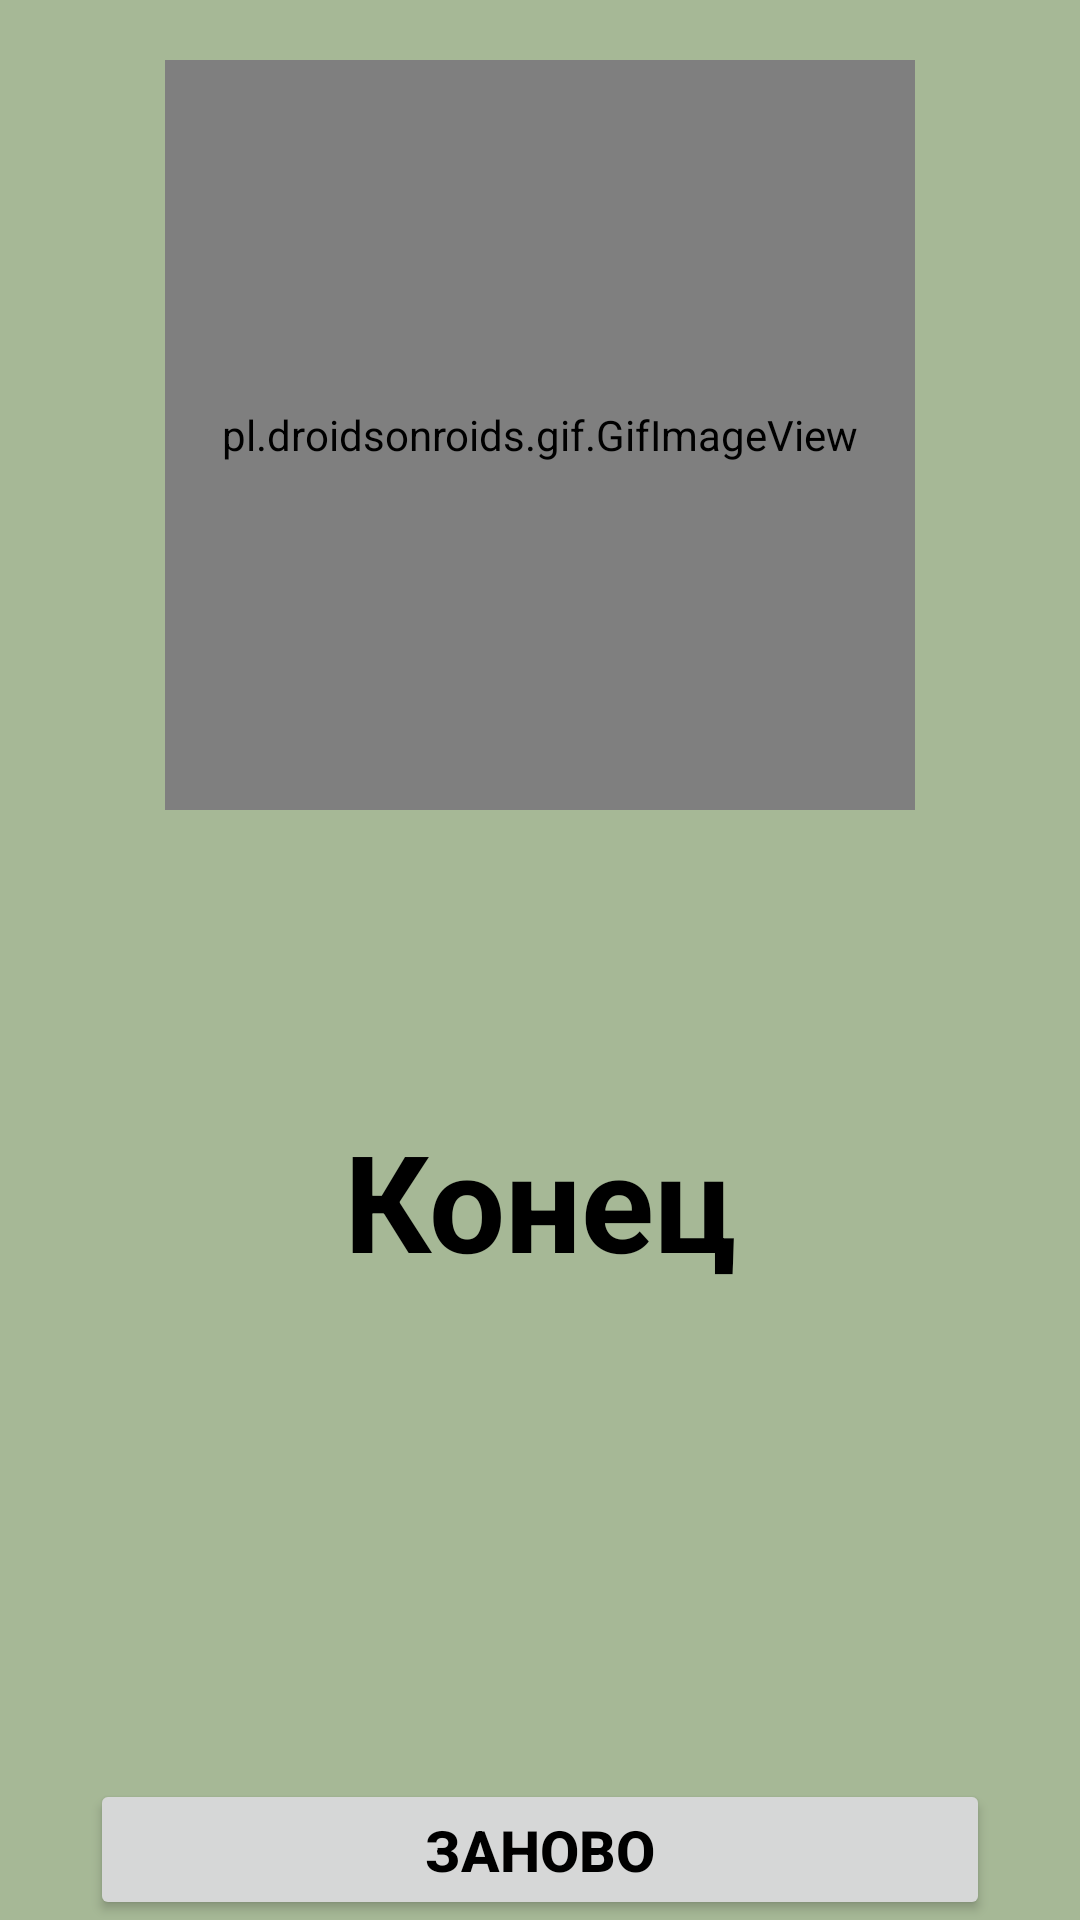

Reconstruct the res/layout file that produces this screen, plus the resources it refers to.
<!-- AndroidManifest.xml: application theme Theme.MyItogProject -->
<!-- res/layout/activity_end.xml -->
<?xml version="1.0" encoding="utf-8"?>
<LinearLayout xmlns:android="http://schemas.android.com/apk/res/android"
    xmlns:app="http://schemas.android.com/apk/res-auto"
    xmlns:tools="http://schemas.android.com/tools"
    android:layout_width="match_parent"
    android:layout_height="match_parent"
    android:orientation="vertical"
    tools:context=".EndActivity"
    android:background="@color/fon">

    <pl.droidsonroids.gif.GifImageView
        android:id="@+id/gif"
        android:layout_width="250dp"
        android:layout_height="250dp"
        android:layout_gravity="center_horizontal"
        android:layout_marginTop="20dp"
        android:src="@drawable/lose"


        />

    <TextView
        android:id="@+id/tv_end"
        android:layout_width="match_parent"
        android:layout_height="wrap_content"
        android:gravity="center_horizontal"
        android:text="Конец"
        android:textStyle="bold"
        android:layout_marginTop="100dp"
        android:textSize="45sp"
        android:textColor="@color/black"/>
    <TextView
        android:id="@+id/tv_endres"
        android:layout_width="match_parent"
        android:layout_height="wrap_content"
        android:gravity="center_horizontal"
        android:text=""
        android:textStyle="italic"
        android:layout_marginTop="100dp"
        android:textSize="32sp"
        android:textColor="@color/black"/>

    <Button
        android:id="@+id/btn_restart"
        android:layout_width="300dp"
        android:layout_marginTop="20dp"
        android:layout_height="wrap_content"
        android:layout_gravity="center_horizontal"
        android:textColor="@color/black"
        android:textStyle="bold"
        android:textSize="19sp"
        android:text="Заново" />
    <Button
        android:id="@+id/btnstats"
        android:layout_width="match_parent"
        android:layout_height="wrap_content"
        android:text="Статистика" />
</LinearLayout>
<!-- resources referenced by this layout -->
<resources>
  <color name="black">#FF000000</color>
  <color name="fon">#662A5500</color>
  <style name="Theme.MyItogProject" parent="Theme.AppCompat.DayNight.NoActionBar">
          
          <item name="colorPrimary">@color/purple_500</item>
          <item name="colorPrimaryVariant">@color/purple_700</item>
          <item name="colorOnPrimary">@color/white</item>
          
          <item name="colorSecondary">@color/teal_200</item>
          <item name="colorSecondaryVariant">@color/teal_700</item>
          <item name="colorOnSecondary">@color/black</item>
          
          <item name="android:statusBarColor">@color/fon</item>
          <item name="android:windowNoTitle">true</item>
          
      </style>
  <color name="purple_500">#FF6200EE</color>
  <color name="purple_700">#FF3700B3</color>
  <color name="white">#FFFFFFFF</color>
  <color name="teal_200">#FF03DAC5</color>
  <color name="teal_700">#FF018786</color>
</resources>
